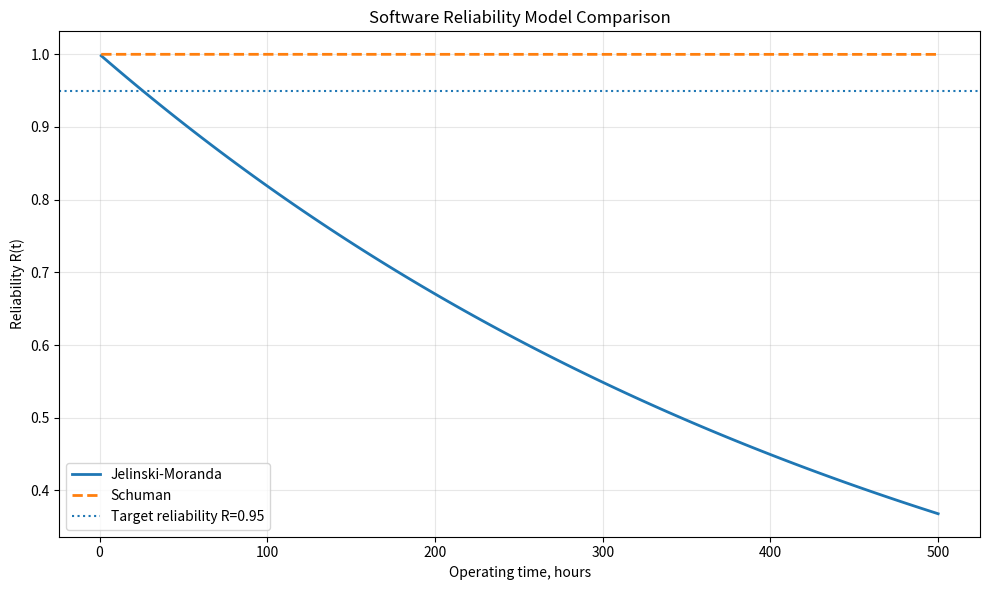

The matplotlib source for this figure:
"""
Software reliability models.

Implemented models:
1. Jelinski-Moranda
2. Schuman
3. Nelson-Corcoran
"""

import math
from typing import List, Tuple

import matplotlib.pyplot as plt
import numpy as np


class JelinskiMorandaModel:
    """
    Jelinski-Moranda software reliability model.

    Failure intensity is proportional to the number
    of remaining software faults.
    """

    def __init__(self, N0: int, phi: float):
        """
        Args:
            N0: Initial number of faults.
            phi: Fault detection intensity coefficient.
        """
        self.N0 = N0
        self.phi = phi

    def failure_intensity(self, i: int) -> float:
        """
        Calculate failure intensity after correcting i faults.
        """
        remaining = self.N0 - i

        if remaining < 0:
            raise ValueError(
                "The number of corrected faults cannot exceed "
                "the initial number of faults."
            )

        return self.phi * remaining

    def reliability(self, t: float, i: int = 0) -> float:
        """
        Calculate reliability for operating time t.
        """
        lam = self.failure_intensity(i)
        return math.exp(-lam * t)

    def mttf(self, i: int = 0) -> float:
        """
        Calculate Mean Time To Failure (MTTF).
        """
        lam = self.failure_intensity(i)

        if lam > 0:
            return 1.0 / lam

        return float("inf")


class SchumanModel:
    """
    Schuman software reliability model.

    Failure intensity is proportional to the residual
    fault density per machine instruction.
    """

    def __init__(self, I: int, E0: int, Ks: float):
        """
        Args:
            I: Total number of machine instructions.
            E0: Initial number of faults.
            Ks: Proportionality coefficient.
        """
        self.I = I
        self.E0 = E0
        self.Ks = Ks

    def residual_error_density(self, Ec: int) -> float:
        """
        Calculate residual fault density after correcting Ec faults.
        """
        return (self.E0 - Ec) / self.I

    def failure_intensity(self, Ec: int) -> float:
        """
        Calculate failure intensity.
        """
        return self.Ks * self.residual_error_density(Ec)

    def reliability(self, t: float, Ec: int = 0) -> float:
        """
        Calculate reliability for operating time t.
        """
        lam = self.failure_intensity(Ec)
        return math.exp(-lam * t)

    def mttf(self, Ec: int = 0) -> float:
        """
        Calculate Mean Time To Failure (MTTF).
        """
        lam = self.failure_intensity(Ec)

        if lam > 0:
            return 1.0 / lam

        return float("inf")

    @classmethod
    def estimate_parameters(
        cls,
        I: int,
        t1: float,
        t2: float,
        n1: int,
        n2: int,
        Ec1: int,
        Ec2: int,
    ) -> Tuple[float, float]:
        """
        Estimate E0 and Ks using the method of moments.
        """

        gamma = (t1 * n2) / (t2 * n1) if n1 > 0 else 1.0

        if gamma != 1:
            E0 = I * (gamma * Ec1 - Ec2) / (gamma - 1)
        else:
            E0 = 0

        denominator = t1 * (E0 / I - Ec1 / I)

        if denominator != 0:
            Ks = n1 / denominator
        else:
            Ks = 0

        return E0, Ks


class NelsonCorcoranModel:
    """
    Combined Nelson-Corcoran software reliability model.

    This is a static reliability model based on
    software test run results.
    """

    def __init__(
        self,
        P: List[float],
        n: List[int],
        N: List[int],
        N0: int = None,
        Ni: List[int] = None,
        ai: List[float] = None,
    ):
        """
        Args:
            P: Probabilities of selecting input subdomains.
            n: Number of failures in each subdomain.
            N: Number of runs in each subdomain.
            N0: Number of successful overall runs.
            Ni: Number of failures/errors of each type.
            ai: Probabilities associated with each fault type.
        """

        if abs(sum(P) - 1.0) > 1e-6:
            raise ValueError(
                "The sum of probabilities P must be equal to 1."
            )

        if len(P) != len(n) or len(P) != len(N):
            raise ValueError(
                "Lists P, n, and N must have the same length."
            )

        self.P = P
        self.n = n
        self.N = N
        self.N0 = N0 if N0 is not None else sum(N) - sum(n)
        self.Ni = Ni
        self.ai = ai if ai else ([0.5] * len(Ni) if Ni else [])

    def reliability_nelson(self) -> float:
        """
        Calculate reliability using the Nelson approach.
        """

        failure_probability = sum(
            (ni / Ni) * Pi
            for ni, Ni, Pi in zip(
                self.n,
                self.N,
                self.P,
            )
        )

        return 1.0 - failure_probability

    def reliability_corcoran(self) -> float:
        """
        Calculate reliability using the Corcoran extension.
        """

        if not self.Ni:
            return self.reliability_simple()

        sum_term = sum(
            self.ai[i] * (self.Ni[i] - 1)
            for i in range(len(self.Ni))
            if self.Ni[i] > 0
        )

        total_runs = self.N0 + sum(self.Ni)

        return (self.N0 + sum_term) / total_runs

    def reliability_simple(self) -> float:
        """
        Calculate reliability using the simplified form:

        R = 1 - failures / total_runs

        For the practical-work dataset:
        successful runs = 970
        failures = 30
        total runs = 1000
        therefore R = 0.97
        """

        if self.Ni:
            total_failures = sum(self.Ni)
            total_runs = self.N0 + total_failures

            return 1.0 - total_failures / total_runs

        total_failures = sum(self.n)
        total_runs = sum(self.N)

        return 1.0 - total_failures / total_runs

    def reliability(self) -> float:
        """
        Return the main Nelson reliability estimate.
        """
        return self.reliability_nelson()


def demo_calculations():
    """
    Demonstrate calculations for all three reliability models.
    """

    print("=" * 70)
    print("SOFTWARE RELIABILITY MODEL CALCULATIONS")
    print("=" * 70)

    # -------------------------------------------------
    # 1. Jelinski-Moranda model
    # -------------------------------------------------

    print("\n1. JELINSKI-MORANDA MODEL")

    jm = JelinskiMorandaModel(
        N0=50,
        phi=0.0001,
    )

    print(
        f"Failure intensity: "
        f"{jm.failure_intensity(30):.6f} failures/hour"
    )

    print(
        f"R(t=100) = "
        f"{jm.reliability(100, i=30):.4f}"
    )

    print(
        f"MTTF = "
        f"{jm.mttf(i=30):.2f} hours"
    )

    # -------------------------------------------------
    # 2. Schuman model
    # -------------------------------------------------

    print("\n2. SCHUMAN MODEL")

    sch = SchumanModel(
        I=10000,
        E0=50,
        Ks=0.0001,
    )

    print(
        f"Residual fault density: "
        f"{sch.residual_error_density(30):.6f}"
    )

    print(
        f"Failure intensity: "
        f"{sch.failure_intensity(30):.8f}"
    )

    print(
        f"R(t=100) = "
        f"{sch.reliability(100, Ec=30):.8f}"
    )

    print(
        f"MTTF = "
        f"{sch.mttf(Ec=30):.0f} hours"
    )

    # -------------------------------------------------
    # 3. Nelson-Corcoran model
    # -------------------------------------------------

    print("\n3. NELSON-CORCORAN MODEL")

    nc = NelsonCorcoranModel(
        P=[0.6, 0.4],
        n=[5, 2],
        N=[100, 50],
        N0=970,
        Ni=[20, 10],
        ai=[0.7, 0.3],
    )

    print(
        f"R (Nelson) = "
        f"{nc.reliability_nelson():.4f}"
    )

    print(
        f"R (Corcoran) = "
        f"{nc.reliability_corcoran():.4f}"
    )

    print(
        f"R (simplified) = "
        f"{nc.reliability_simple():.4f}"
    )


def plot_reliability_curves():
    """
    Plot reliability as a function of operating time.
    """

    t = np.linspace(1, 500, 100)

    # Jelinski-Moranda model
    jm = JelinskiMorandaModel(
        N0=50,
        phi=0.0001,
    )

    # Schuman model
    sch = SchumanModel(
        I=10000,
        E0=50,
        Ks=0.0001,
    )

    R_jm = [
        jm.reliability(ti, i=30)
        for ti in t
    ]

    R_sch = [
        sch.reliability(ti, Ec=30)
        for ti in t
    ]

    plt.figure(figsize=(10, 6))

    plt.plot(
        t,
        R_jm,
        label="Jelinski-Moranda",
        linewidth=2,
    )

    plt.plot(
        t,
        R_sch,
        linestyle="--",
        label="Schuman",
        linewidth=2,
    )

    plt.axhline(
        y=0.95,
        linestyle=":",
        label="Target reliability R=0.95",
    )

    plt.xlabel("Operating time, hours")
    plt.ylabel("Reliability R(t)")
    plt.title("Software Reliability Model Comparison")

    plt.legend()
    plt.grid(True, alpha=0.3)
    plt.tight_layout()

    plt.savefig(
        "reliability_curves.png",
        dpi=150,
    )

    plt.show()

    print("Plot saved as: reliability_curves.png")


if __name__ == "__main__":
    demo_calculations()
    plot_reliability_curves()
